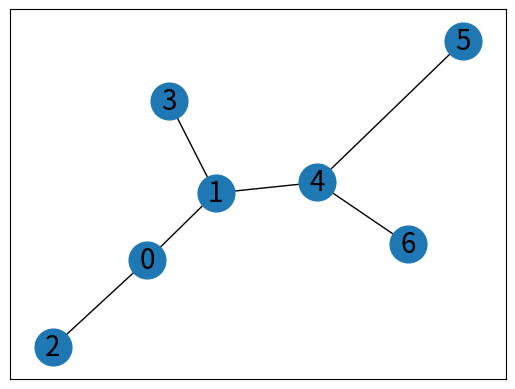

This chart was generated by the following Python code:
# -*- coding: utf-8 -*-
"""
Created on Wed Nov  6 14:53:11 2019

@author: 90937669
"""

import networkx as nx
import matplotlib.pyplot as plt


G1=nx.Graph()

G1.add_edge(0, 1, capacity=10.0)
G1.add_edge(1, 0, capacity=13.0)
G1.add_edge(0,2, capacity=9.0)
G1.add_edge(2,0, capacity=6.0)
G1.add_edge(0,3, capacity=11.0)
G1.add_edge(3,0, capacity=5.0)
G1.add_edge(0,4, capacity=7.0)
G1.add_edge(1,3, capacity=8.0)
G1.add_edge(2,3, capacity=3.0)
G1.add_edge(1,4, capacity=15.0)
G1.add_edge(4,3, capacity=2.0)
G1.add_edge(4,5, capacity=3.0)
G1.add_edge(4,6, capacity=11.0)

GHT = nx.gomory_hu_tree(G1)
mins=[]
n=len(GHT .nodes)
edges=GHT.edges
weights=[]
weights_values=[]

for a,b in edges:
    weights.append(GHT.get_edge_data(a,b,default=0))

for values in weights:
    for keys,val in values.items():
        weights_values.append(int(val))
print('The Graph edges are: ',edges)
print('The weight of the edges are: ',weights_values) 
path = nx.shortest_path(GHT, 0, 6, weight='weight') 
print(path)     

G=nx.Graph(GHT)
pos=nx.spring_layout(G)
nx.draw_networkx_nodes(G,pos,node_size=700)
nx.draw_networkx_edges(G,pos)
nx.draw_networkx_labels(G,pos,font_size=20, font_family='sans-serif')

print('========================================')
print(' Gomory and Hu Graph from the Original')

plt.show()

def minimum_edge_weight_in_shortest_path1(GHT, u, v):
    path = nx.shortest_path(GHT, u, v, weight='weight')
    return min((GHT[u][v]['weight'], (u,v)) for (u, v) in zip(path, path[1:]))
i=0
j=0
l=len(GHT.nodes)
degrees=[]

for i in range (i,l-1):
    j=i+1
    u=i
    for j in range (j,l):
        
        v=j
        path = nx.shortest_path(GHT, u, v, weight='weight')
        cut_value, edge = minimum_edge_weight_in_shortest_path1(GHT, u, v)
        degrees.append(cut_value)
        print(i,j)
        print('Path',i,' is :',path)
        print('For Path',i,' : the cut value is:',cut_value,'and the min cut value',nx.minimum_cut_value(G1, u, v))
#            j+=1
#    i+=1
    
tot=sum(degrees)
print(path)
n=len(GHT)
comb=((n-1)*n)/2
print(tot,comb)
print('The average is:',tot/comb)
